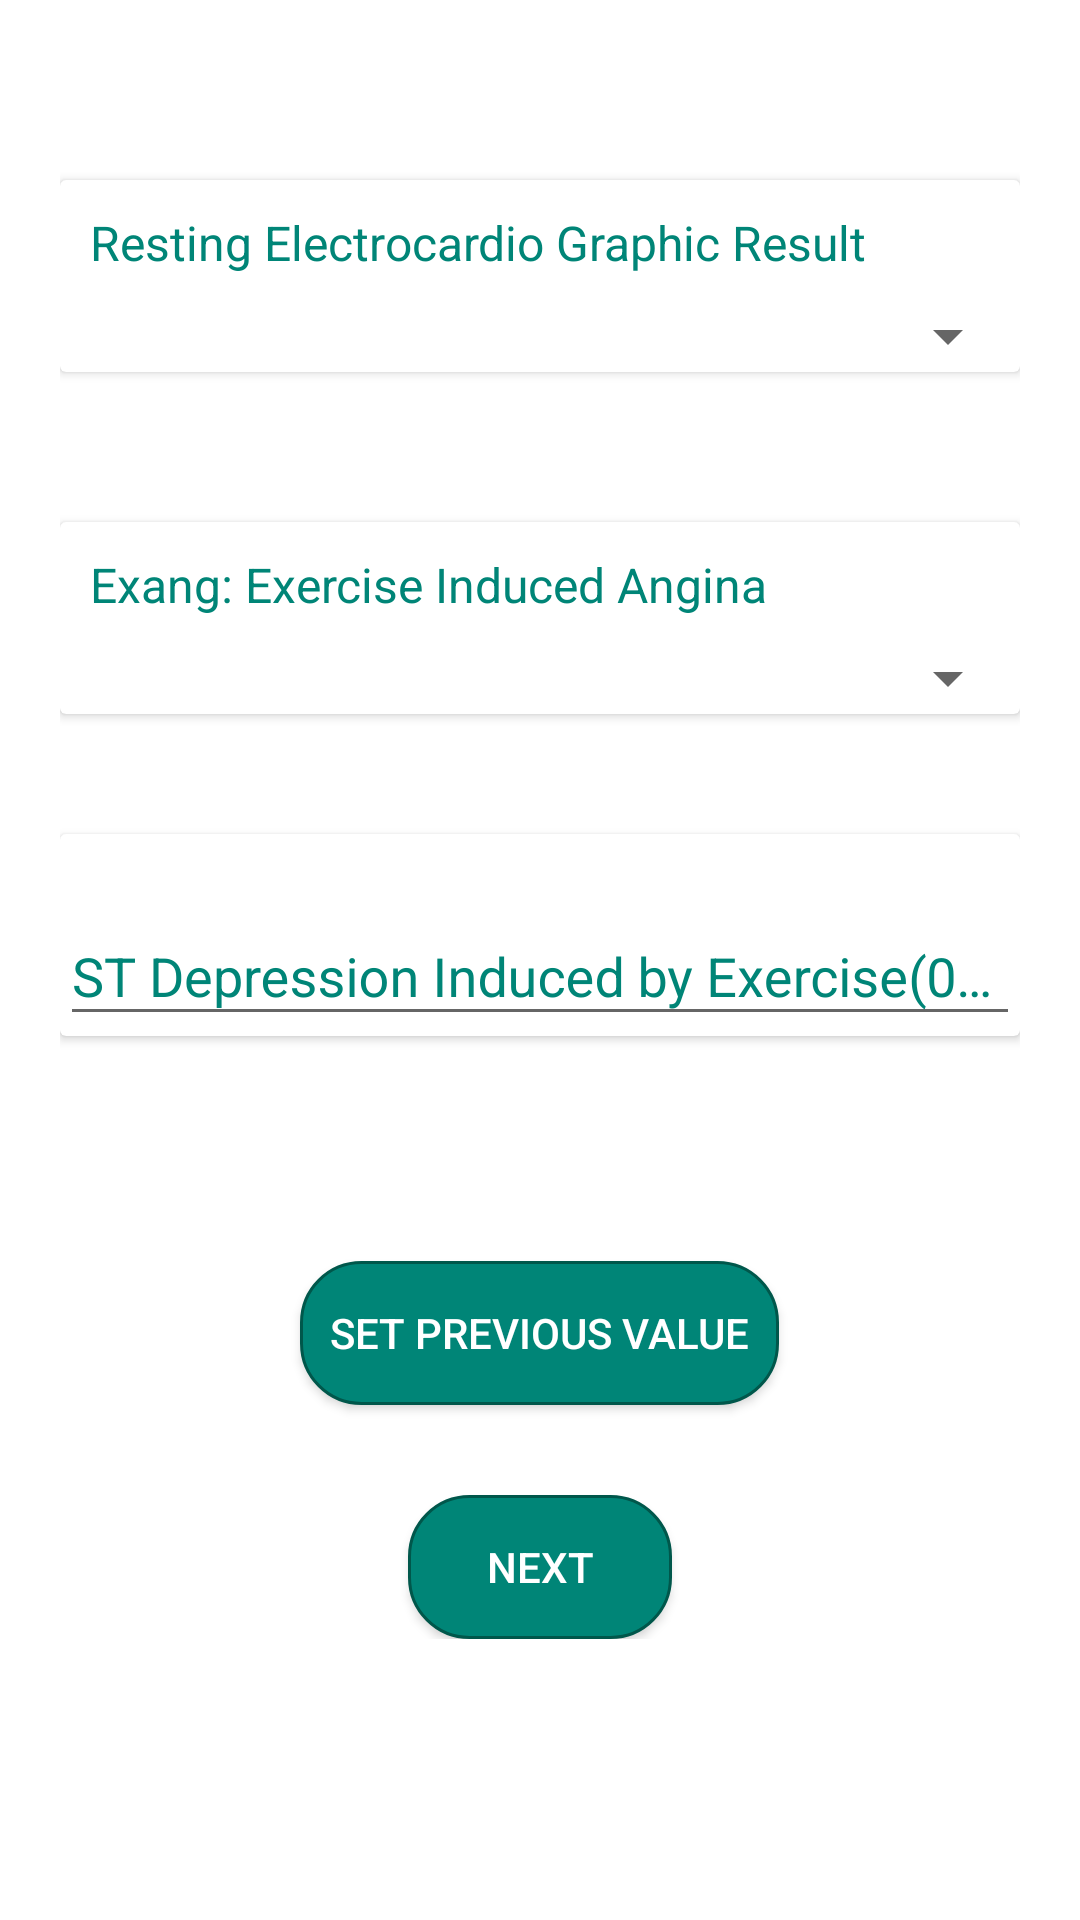

Write the Android layout XML for this screen, with the resource values it uses.
<!-- AndroidManifest.xml: application theme AppTheme -->
<!-- res/layout/activity_ecg_exang_oldpeak.xml -->
<?xml version="1.0" encoding="utf-8"?>
<ScrollView
    xmlns:android="http://schemas.android.com/apk/res/android"
    xmlns:app="http://schemas.android.com/apk/res-auto"
    xmlns:tools="http://schemas.android.com/tools"
    android:layout_width="match_parent"
    android:layout_height="match_parent"
    android:paddingLeft="20dp"
    android:paddingRight="20dp"
    android:background="#fff"
    tools:context=".input_activities.EcgExangOldpeakActivity">


    <RelativeLayout
        android:layout_width="match_parent"
        android:layout_height="match_parent"
        android:gravity="center">

        <LinearLayout
            android:id="@+id/ltAgeGender"
            android:layout_width="match_parent"
            android:layout_height="wrap_content"
            android:gravity="center"
            android:orientation="vertical"
            android:layout_marginBottom="10dp"
            android:layout_marginTop="10dp">

            <androidx.cardview.widget.CardView
                android:layout_width="match_parent"
                android:layout_height="wrap_content"
                android:layout_marginTop="50dp"
                android:background="@color/textColorRed"
                android:layout_gravity="center">
                <TextView
                    android:layout_margin="10dp"
                    android:textColor="@color/colorPrimary"
                    android:textSize="16dp"
                    android:text="Resting Electrocardio Graphic Result"
                    android:layout_width="wrap_content"
                    android:layout_height="wrap_content"/>
                <com.google.android.material.textfield.TextInputLayout
                    android:layout_marginTop="15dp"
                    android:focusable="true"
                    android:focusableInTouchMode="true"
                    android:textColorHint="@color/colorPrimary"
                    android:layout_width="match_parent"
                    android:layout_height="wrap_content"
                    android:orientation="horizontal">
                    <Spinner
                        android:id="@+id/spECGLevel"
                        android:layout_marginTop="25dp"
                        android:layout_width="match_parent"
                        android:layout_height="wrap_content"
                        android:autofillHints="Gender"/>
                </com.google.android.material.textfield.TextInputLayout>

            </androidx.cardview.widget.CardView>

            <androidx.cardview.widget.CardView
                android:layout_width="match_parent"
                android:layout_height="wrap_content"
                android:layout_marginTop="50dp"
                android:background="@color/textColorRed"
                android:layout_gravity="center">
                <TextView
                    android:layout_margin="10dp"
                    android:textColor="@color/colorPrimary"
                    android:textSize="16dp"
                    android:text="Exang: Exercise Induced Angina"
                    android:layout_width="wrap_content"
                    android:layout_height="wrap_content"/>
                <com.google.android.material.textfield.TextInputLayout
                    android:layout_marginTop="15dp"
                    android:focusable="true"
                    android:focusableInTouchMode="true"
                    android:textColorHint="@color/colorPrimary"
                    android:layout_width="match_parent"
                    android:layout_height="wrap_content"
                    android:orientation="horizontal">
                    <Spinner
                        android:id="@+id/spExang"
                        android:layout_marginTop="25dp"
                        android:layout_width="match_parent"
                        android:layout_height="wrap_content"
                        android:autofillHints="Gender"/>
                </com.google.android.material.textfield.TextInputLayout>

            </androidx.cardview.widget.CardView>
            <androidx.cardview.widget.CardView
                android:layout_marginTop="40dp"
                android:layout_width="match_parent"
                android:layout_height="wrap_content"
                android:background="@color/textColorRed"
                android:layout_gravity="center">
                <com.google.android.material.textfield.TextInputLayout
                    android:layout_width="match_parent"
                    android:layout_height="wrap_content"
                    android:focusable="true"
                    android:focusableInTouchMode="true"
                    android:textColorHint="@color/colorPrimary"
                    android:layout_marginTop="15dp"
                    >
                    <EditText
                        android:id="@+id/edtOldPeak"
                        android:layout_width="match_parent"
                        android:layout_height="wrap_content"
                        android:hint="ST Depression Induced by Exercise(0 - 6.2)"
                        android:inputType="numberDecimal"
                        android:textColorHint="@color/textColor"
                        />
                </com.google.android.material.textfield.TextInputLayout>

            </androidx.cardview.widget.CardView>

            <Button
                android:id="@+id/btnSetPrev4"
                android:layout_width="wrap_content"
                android:layout_height="wrap_content"
                android:layout_below="@id/ltAgeGender"
                android:layout_marginTop="75dp"
                android:padding="10dp"
                android:textColor="@color/textColorWhite"
                android:background="@drawable/button_stroked_rounded_colored"
                android:text="Set Previous Value" />

            <Button
                android:id="@+id/btnNext4"
                android:layout_width="wrap_content"
                android:layout_height="wrap_content"
                android:layout_below="@id/ltAgeGender"
                android:layout_marginTop="30dp"
                android:textColor="@color/textColorWhite"
                android:layout_toEndOf="@id/btnSetPrev2"
                android:layout_centerHorizontal="true"
                android:background="@drawable/button_stroked_rounded_colored"
                android:text="Next" />
        </LinearLayout>

    </RelativeLayout>

</ScrollView>
<!-- resources referenced by this layout -->
<resources>
  <color name="colorPrimary">#008577</color>
  <color name="textColor">#292929</color>
  <color name="textColorRed">#008577</color>
  <color name="textColorWhite">#fff</color>
  <!-- drawable button_stroked_rounded_colored (drawable) -->
  <?xml version="1.0" encoding="utf-8"?>
  <shape xmlns:android="http://schemas.android.com/apk/res/android">
  
      <solid android:color="@color/textColorRed"/>
      <stroke android:color="@color/colorPrimaryDark"
          android:width="1dp"/>
      <corners
          android:bottomRightRadius="20dip"
          android:bottomLeftRadius="20dip"
          android:topLeftRadius="20dip"
          android:topRightRadius="20dip"/>
  </shape>
  <style name="AppTheme" parent="Theme.AppCompat.Light.DarkActionBar">
          
          <item name="colorPrimary">@color/colorPrimary</item>
          <item name="colorPrimaryDark">@color/colorPrimaryDark</item>
          <item name="colorAccent">@color/colorAccent</item>
      </style>
  <color name="colorPrimaryDark">#00574B</color>
  <color name="colorAccent">#D81B60</color>
</resources>
